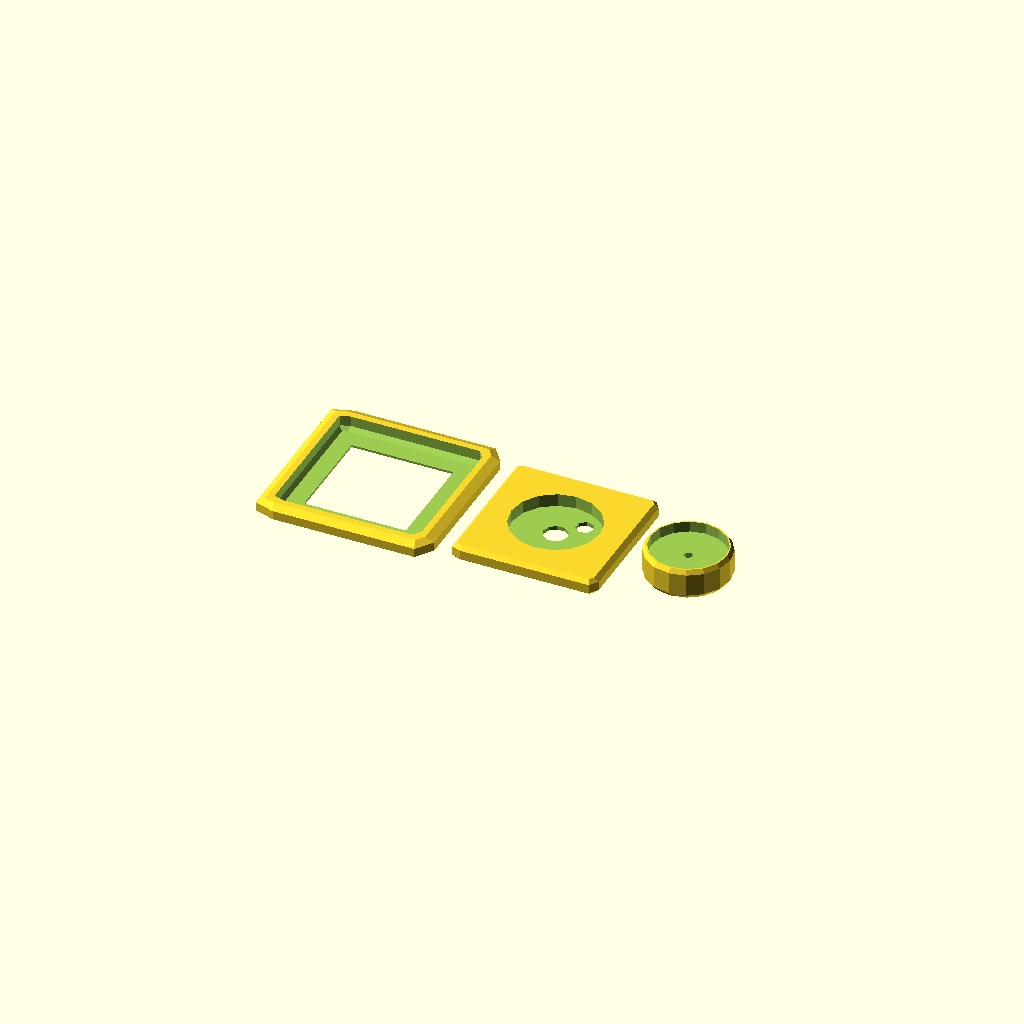
Cell 1: rendered with the file's own defaults.
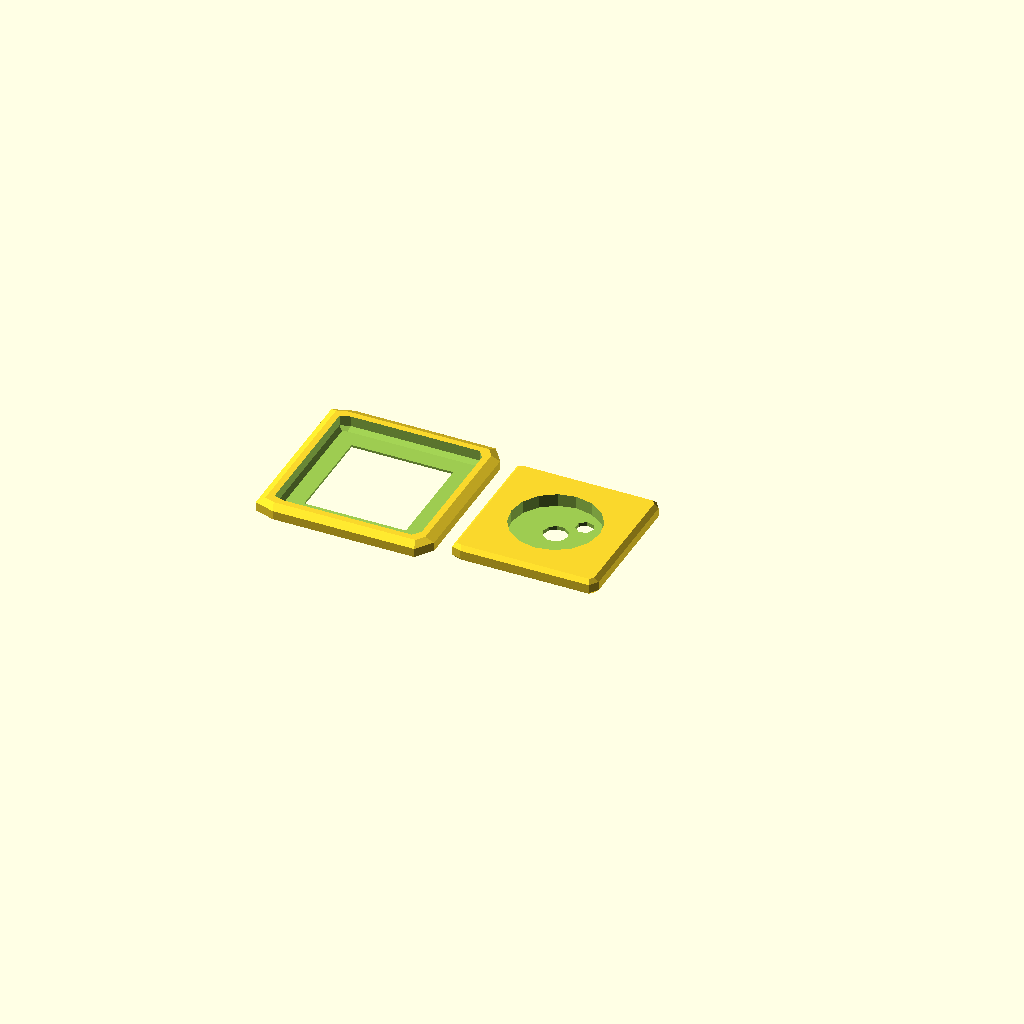
Cell 2: Knob = "no" (everything else at default).
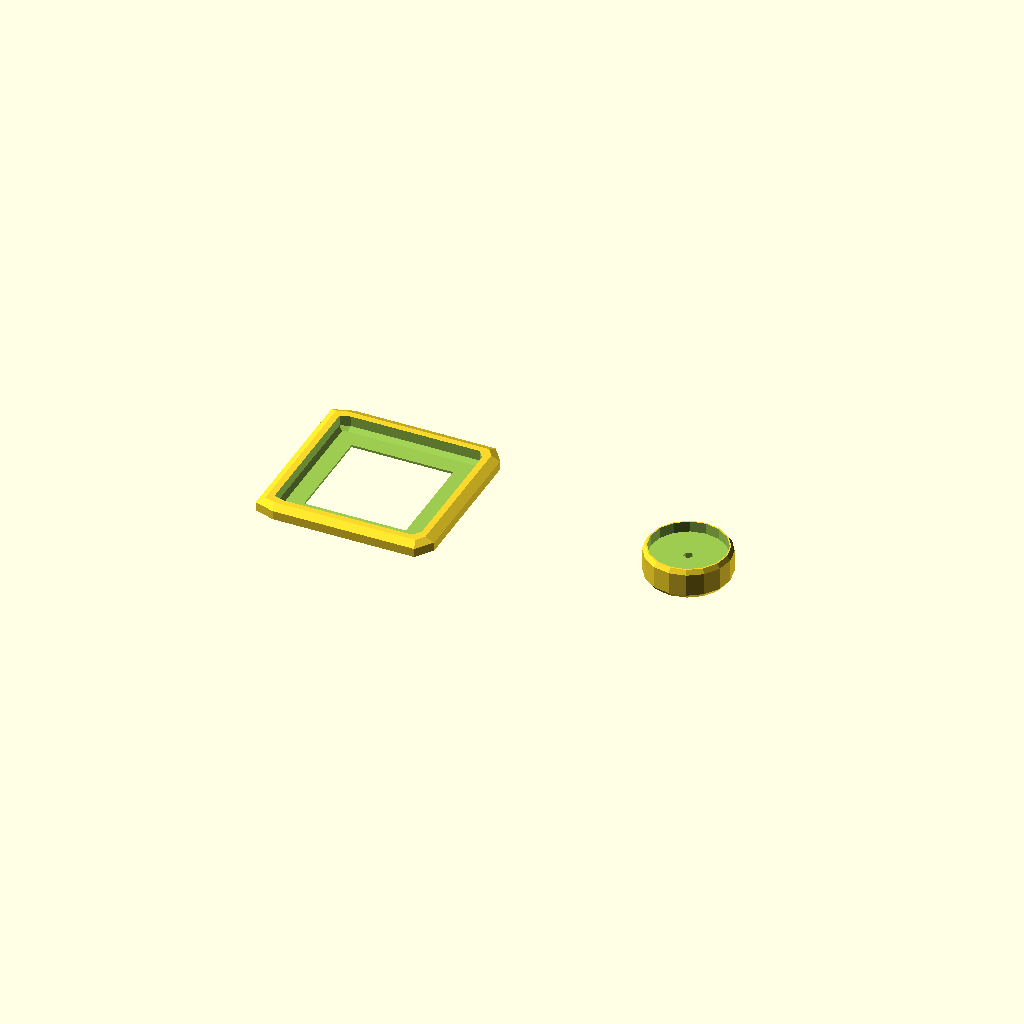
Cell 3: Plate = "no" (everything else at default).
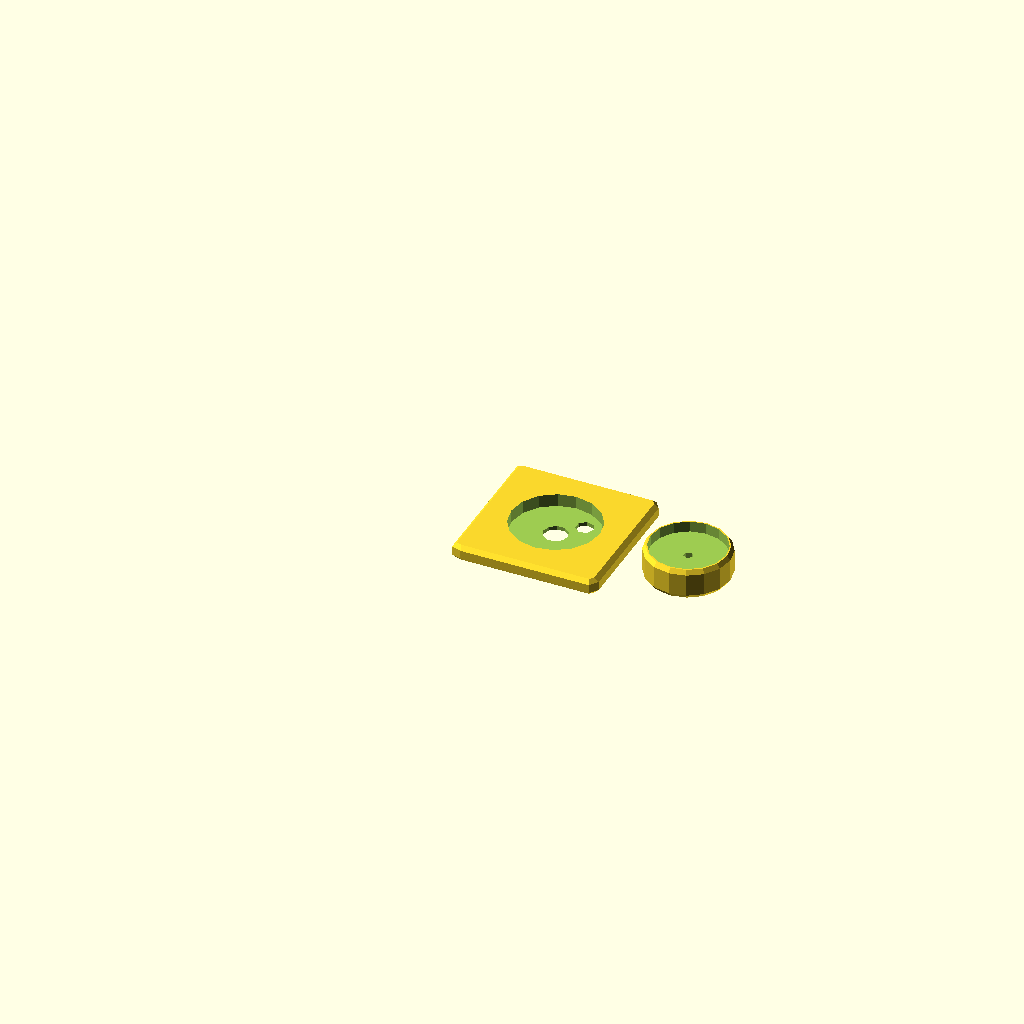
Cell 4 — Rack set to "no", the other parameters unchanged.
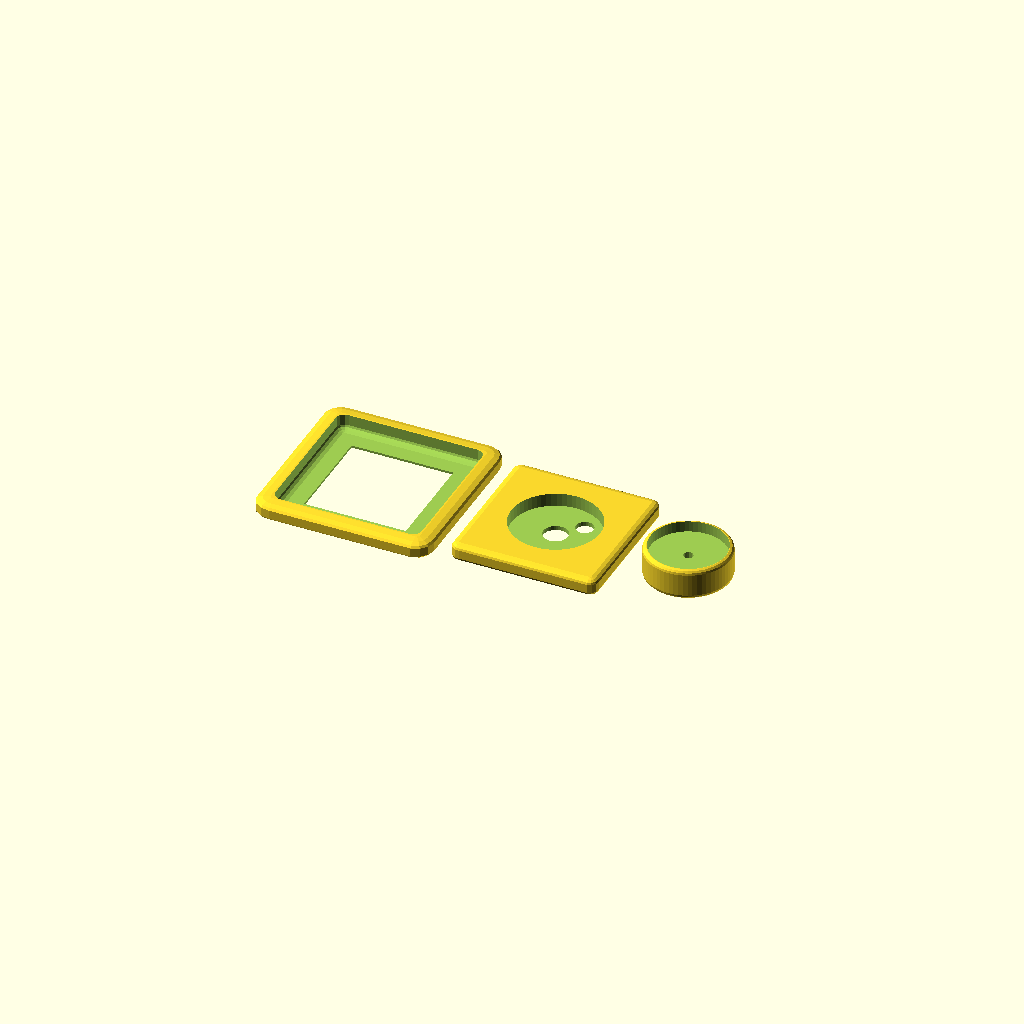
Cell 5 — Smoothness set to 30, the other parameters unchanged.
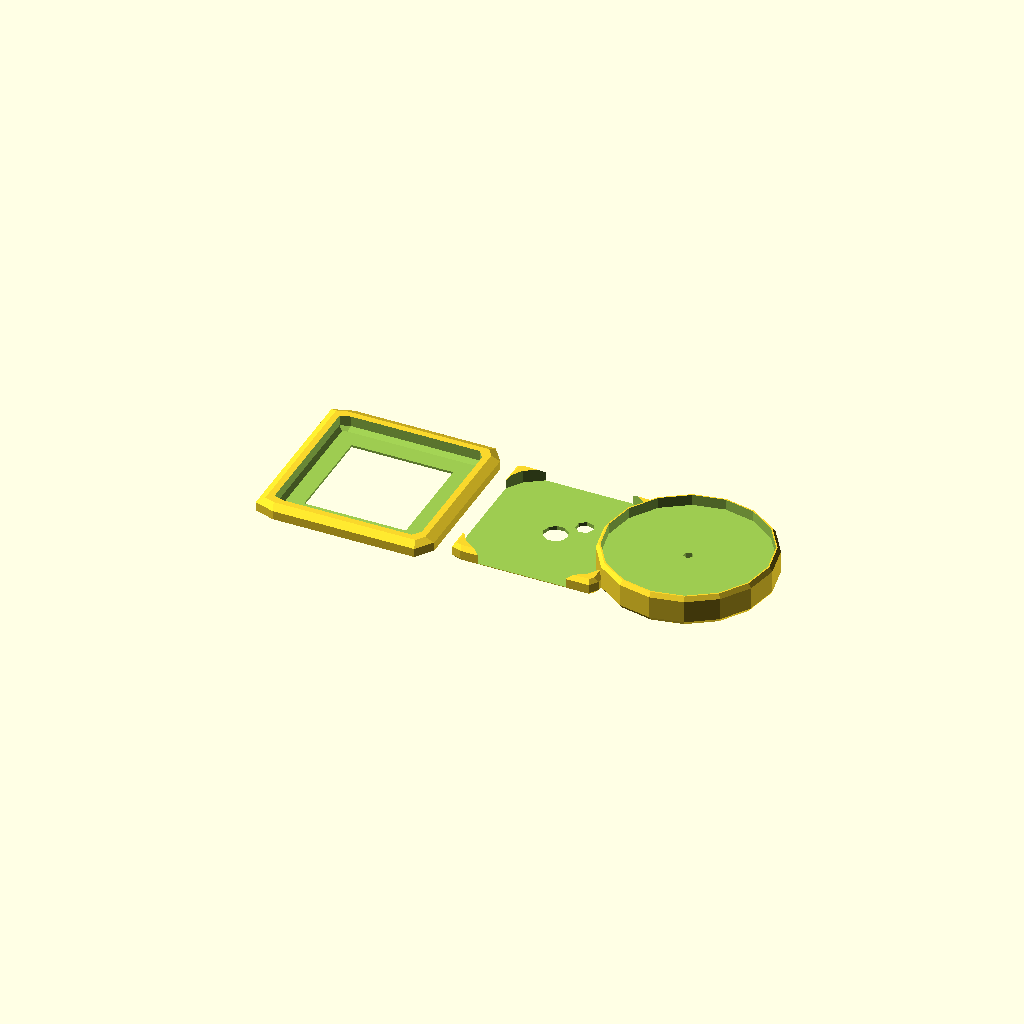
Cell 6: KnobDiameter = 76 (everything else at default).
All cells are drawn from one camera (rotation 55°, 0°, 25°, orthographic, colour scheme Cornfield), so only the parameter changes between them.
OpenSCAD source file inputs/thingiverse/files/thing-58105/Light-Dimmer-knob-and-plate/Light-Dimmer-v1-2.scad:
// Light Dimmer Switch Plate and Knob
// (c) 2013 Wouter Robers

Knob="yes";//[yes,no]
KnobDiameter=38;
KnopHoleDiameter=4;


Plate="yes";//[yes,no]
PlateSize=66;
PlateRoundEdge=4;
PlateHoleDiameter=11;
PlateThickness=8;

Rack="yes";//[yes,no]
RackSize=80;
RackRoundEdge=8;
RackThickness=PlateThickness;

Smoothness=8;// [8:Rough,30:Medium,60:Smooth]

$fa=180/Smoothness;
$fs=30/Smoothness;


if(Rack=="yes"){
translate([-RackSize,0,0])
difference(){
translate([0,0,RackThickness/2]) scale([RackRoundEdge/2,RackRoundEdge/2,1]) rcube([RackSize/(RackRoundEdge/2),RackSize/(RackRoundEdge/2),RackThickness],2);
translate([0,0,PlateThickness/2+2]) scale([PlateRoundEdge/2,PlateRoundEdge/2,1]) rcube([(PlateSize+0.3)/(PlateRoundEdge/2),(PlateSize+0.3)/(PlateRoundEdge/2),PlateThickness+2],2);
cube(PlateSize-20,center=true);
}
}


if(Plate=="yes"){
difference(){
translate([0,0,PlateThickness/2]) scale([PlateRoundEdge/2,PlateRoundEdge/2,1]) rcube([PlateSize/(PlateRoundEdge/2),PlateSize/(PlateRoundEdge/2),PlateThickness],2);
translate([0,0,2]) cylinder(r=KnobDiameter/2+1,h=PlateThickness);
translate([0,0,-2]) cylinder(r=PlateHoleDiameter/2,h=PlateThickness);
translate([9,9,-2]) cylinder(r=4,h=PlateThickness);
}
}

if(Knob=="yes"){
translate([60,0,14]) rotate([180,0,0])
difference(){
translate([0,0,7]) rcylinder(KnobDiameter/2,KnobDiameter/2,h=14);
translate([0,0,-1]) cylinder(r=KnobDiameter/2-2,h=6);
translate([0,0,4]) cylinder(r1=KnopHoleDiameter/2*1.1,r2=KnopHoleDiameter/2,h=8);
}
}


module rcube(Size=[20,20,20],b=2)
{hull(){for(x=[-(Size[0]/2-b),(Size[0]/2-b)]){for(y=[-(Size[1]/2-b),(Size[1]/2-b)]){for(z=[-(Size[2]/2-b),(Size[2]/2-b)]){ translate([x,y,z]) sphere(b);}}}}}


module rcylinder(r1=10,r2=10,h=10,b=2)
{translate([0,0,-h/2]) hull(){rotate_extrude() translate([r1-b,b,0]) circle(r = b); rotate_extrude() translate([r2-b, h-b, 0]) circle(r = b);}}
Parameter table extracted from the source (name, type, default, range or options):
Knob: string, default "yes", options "yes", "no"
KnobDiameter: number, default 38
KnopHoleDiameter: number, default 4
Plate: string, default "yes", options "yes", "no"
PlateSize: number, default 66
PlateRoundEdge: number, default 4
PlateHoleDiameter: number, default 11
PlateThickness: number, default 8
Rack: string, default "yes", options "yes", "no"
RackSize: number, default 80
RackRoundEdge: number, default 8
Smoothness: number, default 8, options 8, 30, 60
